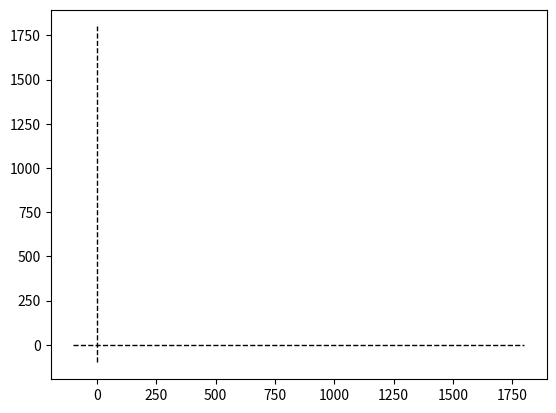

Write Python code to recreate this figure. (Note: this script raises an exception after producing the figure.)
#####################################################################################
#
# MRGCV Unizar - Computer vision - Laboratory 3
#
# Title: Line fitting with least squares optimization
#
# Date: 26 October 2020
#
#####################################################################################
#
# Authors: Jesus Bermudez, Richard Elvira, Jose Lamarca, JMM Montiel
#
# Version: 1.0
#
#####################################################################################

import matplotlib.pyplot as plt
import numpy as np
import scipy.optimize as scOptim

def resLineFitting(Op,xData):
    """
    Residual function for least squares method
    -input:
      Op: vector containing the model parameters to optimize (in this case the line). This description should be minimal
      xData: the measurements of our model whose residual we want to calculate
    -output:
      res: vector of residuals to compute the loss
    """
    theta = Op[0]
    d = Op[1]
    l_model = np.vstack((np.cos(theta),np.sin(theta), -d))
    res = (l_model.T @ xData).squeeze() # Since the norm is unitary the distance is easier
    res = res.flatten()
    return res

def drawLine(l,strFormat,lWidth):
    """
    Draw a line
    -input:
      l: image line in homogenous coordinates
      strFormat: line format
      lWidth: line width
    -output: None
    """
    # p_l_y is the intersection of the line with the axis Y (x=0)
    p_l_y = np.array([0, -l[2] / l[1]])
    # p_l_x is the intersection point of the line with the axis X (y=0)
    p_l_x = np.array([-l[2] / l[0], 0])
    # Draw the line segment p_l_x to  p_l_y
    plt.plot([p_l_y[0], p_l_x[0]], [p_l_y[1], p_l_x[1]], strFormat, linewidth=lWidth)

if __name__ == '__main__':
    np.set_printoptions(precision=4,linewidth=1024,suppress=True)

    # This is the ground truth
    l_GT = np.array([[2], [1], [-1500]])

    plt.figure(1)
    plt.plot([-100, 1800], [0, 0], '--k', linewidth=1)
    plt.plot([0, 0], [-100, 1800], '--k', linewidth=1)
    # Draw the line segment p_l_x to  p_l_y
    drawLine(l_GT, 'g-', 1)
    plt.draw()
    plt.axis('equal')

    print('Click in the image to continue...')
    plt.waitforbuttonpress()

    # Generating points lying on the line but adding perpendicular Gaussian noise
    l_GTNorm = l_GT/np.sqrt(np.sum(l_GT[0:2]**2, axis=0)) #Normalized the line with respect to the normal norm

    x_l0 = np.vstack((-l_GTNorm[0:2]*l_GTNorm[2],1))  #The closest point of the line to the origin
    plt.plot([0, x_l0[0]], [0, x_l0[1]], '-r')
    plt.draw()

    mu = np.arange(-1000, 1000, 100)
    inliersSigma = 30 #Standard deviation of inliers
    xInliersGT = x_l0 + np.array([[0, -1, 0], [1, 0, 0], [0, 0, 0]]) @ (l_GTNorm * mu) + np.diag([1, 1, 0]) @ np.random.normal(0, inliersSigma, (3, len(mu)))
    nInliers = len(mu)

    # Generating uniformly random points as outliers
    nOutliers = 2
    xOutliersGT = np.diag([1, 1, 0]) @ (np.random.rand(3, nOutliers)*3000-1500) + np.array([[0], [0], [1]])

    plt.plot(xInliersGT[0, :], xInliersGT[1, :], 'rx')
    plt.plot(xOutliersGT[0, :], xOutliersGT[1, :], 'bo')
    plt.draw()
    print('Click in the image to continue...')
    plt.waitforbuttonpress()

    xData = np.hstack((xInliersGT, xOutliersGT))
    xData = xData[:, np.random.permutation(xData.shape[1])] # Shuffle the points

    thetaGT = np.arctan2(l_GTNorm[1], l_GTNorm[0])
    dIniGT = -l_GTNorm[2]

    #Op = [thetaGT.squeeze(), dIni.dIniGT()]
    Op = [0, 0]
    res = resLineFitting(Op, xData)

    # Optimization with L2 norm and Levenberg-Marquardt
    OpOptim = scOptim.least_squares(resLineFitting, Op, args=(xData,), method='lm')

    # Optimization with Huber norm and Trust Region Reflective algorithm
    OpOptimHuber = scOptim.least_squares(resLineFitting, Op, args=(xData,), method='trf', jac='3-point', loss='huber')

    #Args could be more than one variable but always in a tuple e.j. args=(Data1,Data2,Data3)

    l_model_op = np.vstack((np.cos(OpOptim.x[0]), np.sin(OpOptim.x[0]), -OpOptim.x[1]))
    l_model_op_h = np.vstack((np.cos(OpOptimHuber.x[0]), np.sin(OpOptimHuber.x[0]), -OpOptimHuber.x[1]))

    drawLine(l_model_op, 'r--', 1)
    drawLine(l_model_op_h, 'b--', 1)
    plt.draw()
    plt.waitforbuttonpress()


    print('End')